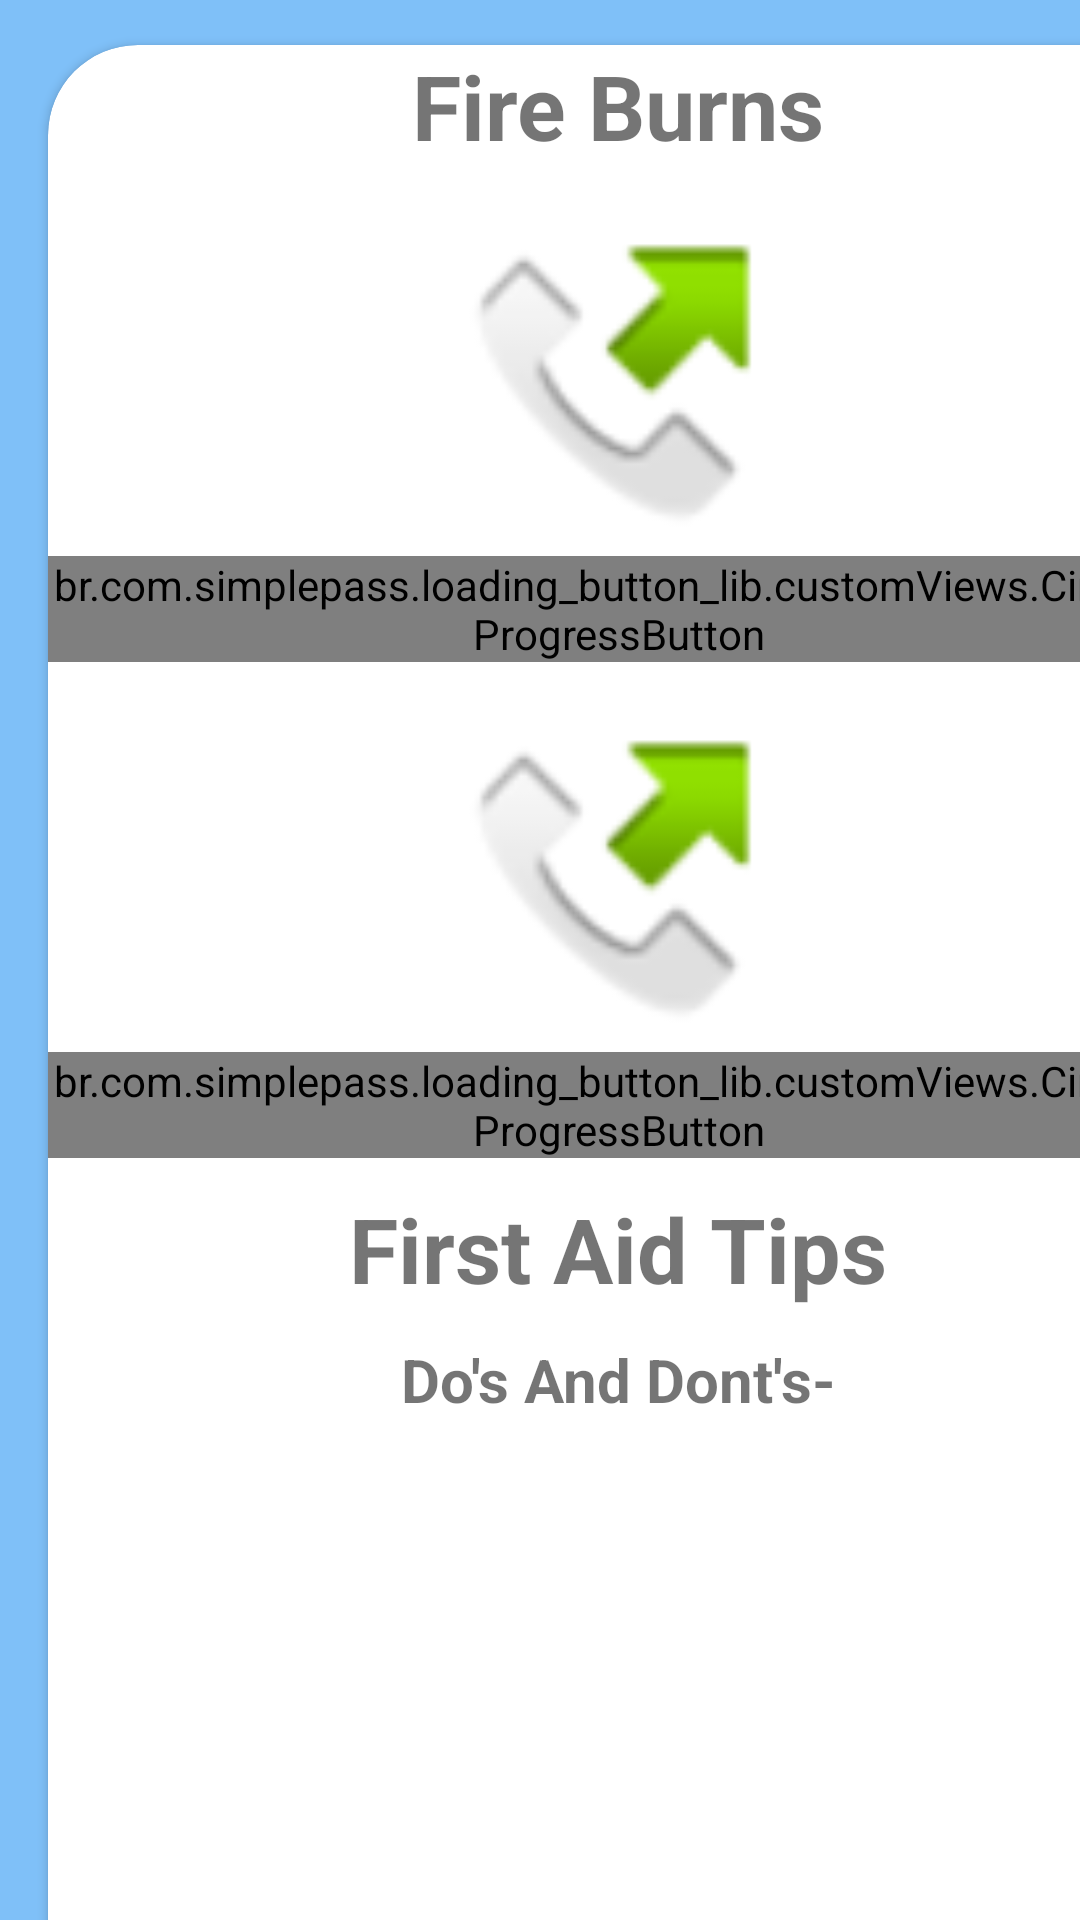

This screen was rendered from an Android layout file. Write that file and the resources it references.
<!-- AndroidManifest.xml: application theme Theme.ESwasthyaSuraksha -->
<!-- res/layout/activity_burns.xml -->
<?xml version="1.0" encoding="utf-8"?>
<androidx.constraintlayout.widget.ConstraintLayout xmlns:android="http://schemas.android.com/apk/res/android"
    xmlns:app="http://schemas.android.com/apk/res-auto"
    xmlns:tools="http://schemas.android.com/tools"
    android:layout_width="match_parent"
    android:layout_height="match_parent"
    android:background="#7FC0F8"
    tools:context=".Burns">

    <androidx.cardview.widget.CardView
        android:layout_width="380dp"
        android:layout_height="700dp"
        android:layout_marginStart="16dp"
        android:layout_marginTop="15dp"
        app:cardCornerRadius="30dp"
        app:layout_constraintStart_toStartOf="parent"
        app:layout_constraintTop_toTopOf="parent">
        <ScrollView
            android:layout_width="match_parent"
            android:layout_height="wrap_content">

            <LinearLayout
                android:layout_width="match_parent"
                android:layout_height="match_parent"
                android:orientation="vertical">

                <androidx.appcompat.widget.AppCompatTextView
                    android:layout_width="match_parent"
                    android:layout_height="wrap_content"
                    android:gravity="center"
                    android:text="Fire Burns"
                    android:textSize="30sp"
                    android:textStyle="bold"/>



                <androidx.appcompat.widget.AppCompatImageView
                    android:layout_width="128dp"
                    android:layout_height="105dp"
                    android:layout_gravity="center"
                    android:layout_marginTop="25dp"
                    android:src="@android:drawable/sym_call_outgoing"/>
                <br.com.simplepass.loading_button_lib.customViews.CircularProgressButton
                    android:id="@+id/cirOkayBtnAmbulance"
                    style="@style/loginButton"
                    android:layout_gravity="center_horizontal"
                    android:layout_marginTop="@dimen/loginViewsMargin"
                    android:text="@string/call_ambulance"
                    android:textSize="20sp"
                    app:initialCornerAngle="27dp"
                    app:spinning_bar_color="#FFF"
                    app:spinning_bar_padding="10dp"
                    app:spinning_bar_width="4dp" />

                <androidx.appcompat.widget.AppCompatImageView
                    android:layout_width="128dp"
                    android:layout_height="105dp"
                    android:layout_gravity="center"
                    android:layout_marginTop="25dp"
                    android:src="@android:drawable/sym_call_outgoing"/>
                <br.com.simplepass.loading_button_lib.customViews.CircularProgressButton
                    android:id="@+id/cirOkayBtnFire"
                    style="@style/loginButton"
                    android:layout_gravity="center_horizontal"
                    android:layout_marginTop="@dimen/loginViewsMargin"
                    android:text="Call FireBrigade"
                    android:textSize="20sp"
                    app:initialCornerAngle="4dp"
                    app:spinning_bar_color="#FFF"
                    app:spinning_bar_padding="10dp"
                    app:spinning_bar_width="8dp" />

                <androidx.appcompat.widget.AppCompatTextView
                    android:layout_width="match_parent"
                    android:layout_height="wrap_content"
                    android:gravity="center"
                    android:text="First Aid Tips"
                    android:layout_marginTop="10dp"
                    android:textSize="30sp"
                    android:textStyle="bold"/>

                <androidx.appcompat.widget.AppCompatTextView
                    android:layout_width="match_parent"
                    android:layout_height="wrap_content"
                    android:gravity="center"
                    android:text="Do's And Dont's-"
                    android:layout_marginTop="10dp"
                    android:textSize="20sp"
                    android:textStyle="bold"/>


            </LinearLayout>

        </ScrollView>

    </androidx.cardview.widget.CardView>

</androidx.constraintlayout.widget.ConstraintLayout>
<!-- resources referenced by this layout -->
<resources>
  <string name="call_ambulance">Call Ambulance</string>
  <style name="loginButton" parent="viewParent">
          <item name="android:background">@drawable/button_background_blue</item>
          <item name="android:textColor">@color/whiteTextColor</item>
          <item name="android:textStyle">bold</item>
      </style>
  <style name="Theme.ESwasthyaSuraksha" parent="Theme.MaterialComponents.DayNight.DarkActionBar">
          
          <item name="colorPrimary">@color/purple_500</item>
          <item name="colorPrimaryVariant">@color/purple_700</item>
          <item name="colorOnPrimary">@color/white</item>
          
          <item name="colorSecondary">@color/teal_200</item>
          <item name="colorSecondaryVariant">@color/teal_700</item>
          <item name="colorOnSecondary">@color/black</item>
          
          <item name="android:statusBarColor" tools:targetApi="l">?attr/colorPrimaryVariant</item>
          
      </style>
  <style name="viewParent">
          <item name="android:layout_width">wrap_content</item>
          <item name="android:layout_height">wrap_content</item>
      </style>
  <!-- not gathered from this repository: default colours our renderer supplied (Android Studio template values) -->
  <color name="purple_500">#FF6200EE</color>
  <color name="purple_700">#FF3700B3</color>
  <color name="teal_200">#FF03DAC5</color>
  <color name="teal_700">#FF018786</color>
  <color name="black">#FF000000</color>
  <color name="white">#FFFFFFFF</color>
</resources>
